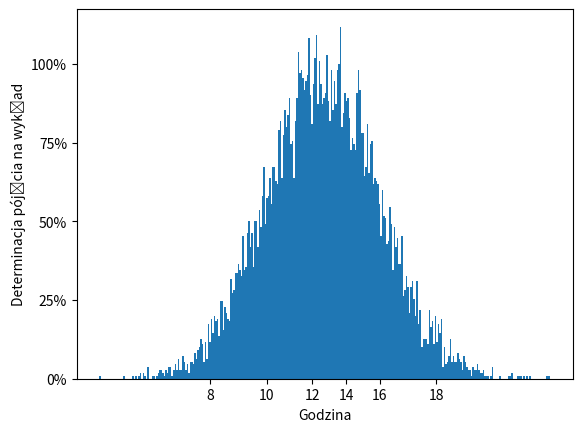

Python code for this plot:
import numpy as np 
import matplotlib.pyplot as plt

values= np.random.normal(0,1, 10000)
plt.hist(values,300)
plt.xticks([-2,-1,-0.2,0.4,1,2],('8','10','12','14','16','18'))
plt.xlabel('Godzina')
top=110
plt.yticks([0,top/4,top/2,3*top/4,top],('0%','25%','50%','75%','100%'))
plt.ylabel('Determinacja pójścia na wykład')
plt.show()
